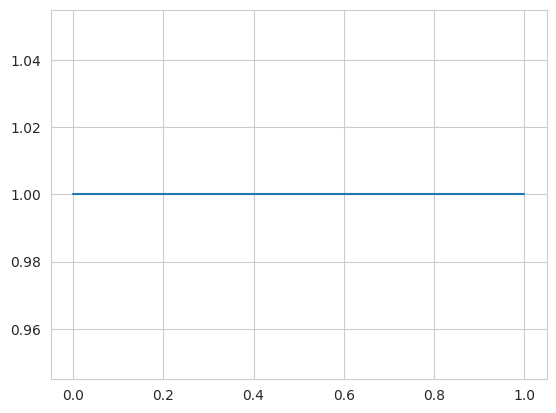

Python code for this plot:
"""CE1_Codes, 11/15/16, Sajad Azami"""

import numpy as np
import seaborn as sns
from matplotlib import pyplot
from scipy import stats

__author__ = 'sajjadaazami@gmail.com (Sajad Azami)'

sns.set_style("whitegrid")


def simulate():
    x = np.linspace(stats.uniform.ppf(0), stats.uniform.ppf(1), 100)
    pyplot.plot(x, stats.uniform.pdf(x))
    # pyplot.show()
    x_i = []
    for i in range(1, 1000):
        x_i.append(np.random.uniform(0, 1))
    X_n = (1 / 1000) * (sum(x_i))
    print("Xn is : ", X_n)
    E_Xn = 0  # TODO Find Expectation of XN
    print("E(Xn) is : ", E_Xn)


def main():
    simulate()


if __name__ == '__main__':
    main()
